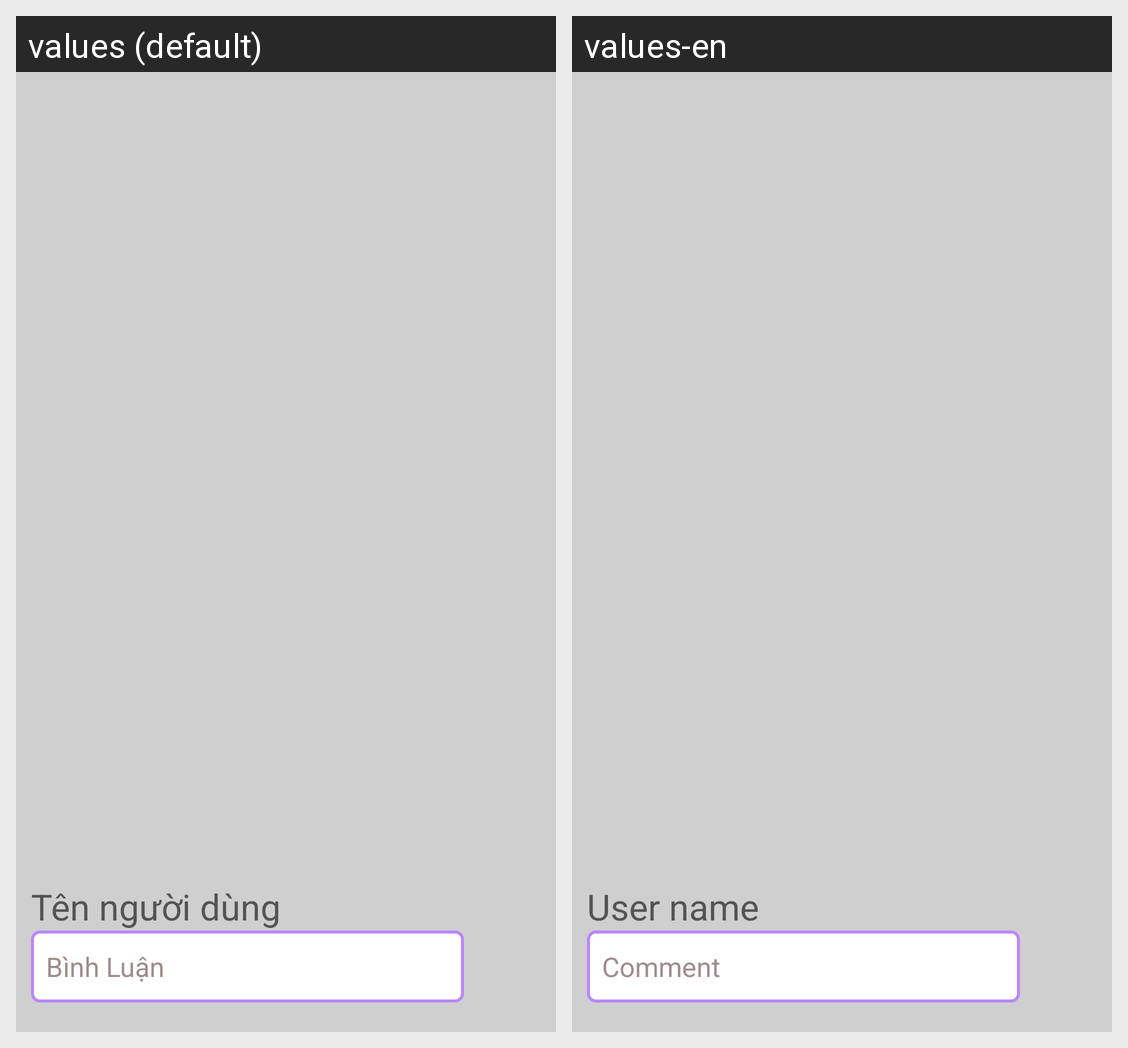

Translations of the strings shown on this Android screen, per locale in the grid:
Android screen res/layout/fragment_forum.xml rendered under 2 locales, left to right: values (default), values-en. Device: Nexus 5 (rendered at 1080×1920; each locale shown at half size, 540×960, under a caption strip naming it); theme Theme.Andromeda.
Strings drawn on this screen, with the default value and each locale's value (text and hints the layout hard-codes, and strings that could not be matched under every locale, appear in the picture but are not listed):

t_n_ng_i_d_ng
  values: Tên người dùng
  values-en: User name

b_nh_lu_n
  values: Bình Luận
  values-en: Comment
